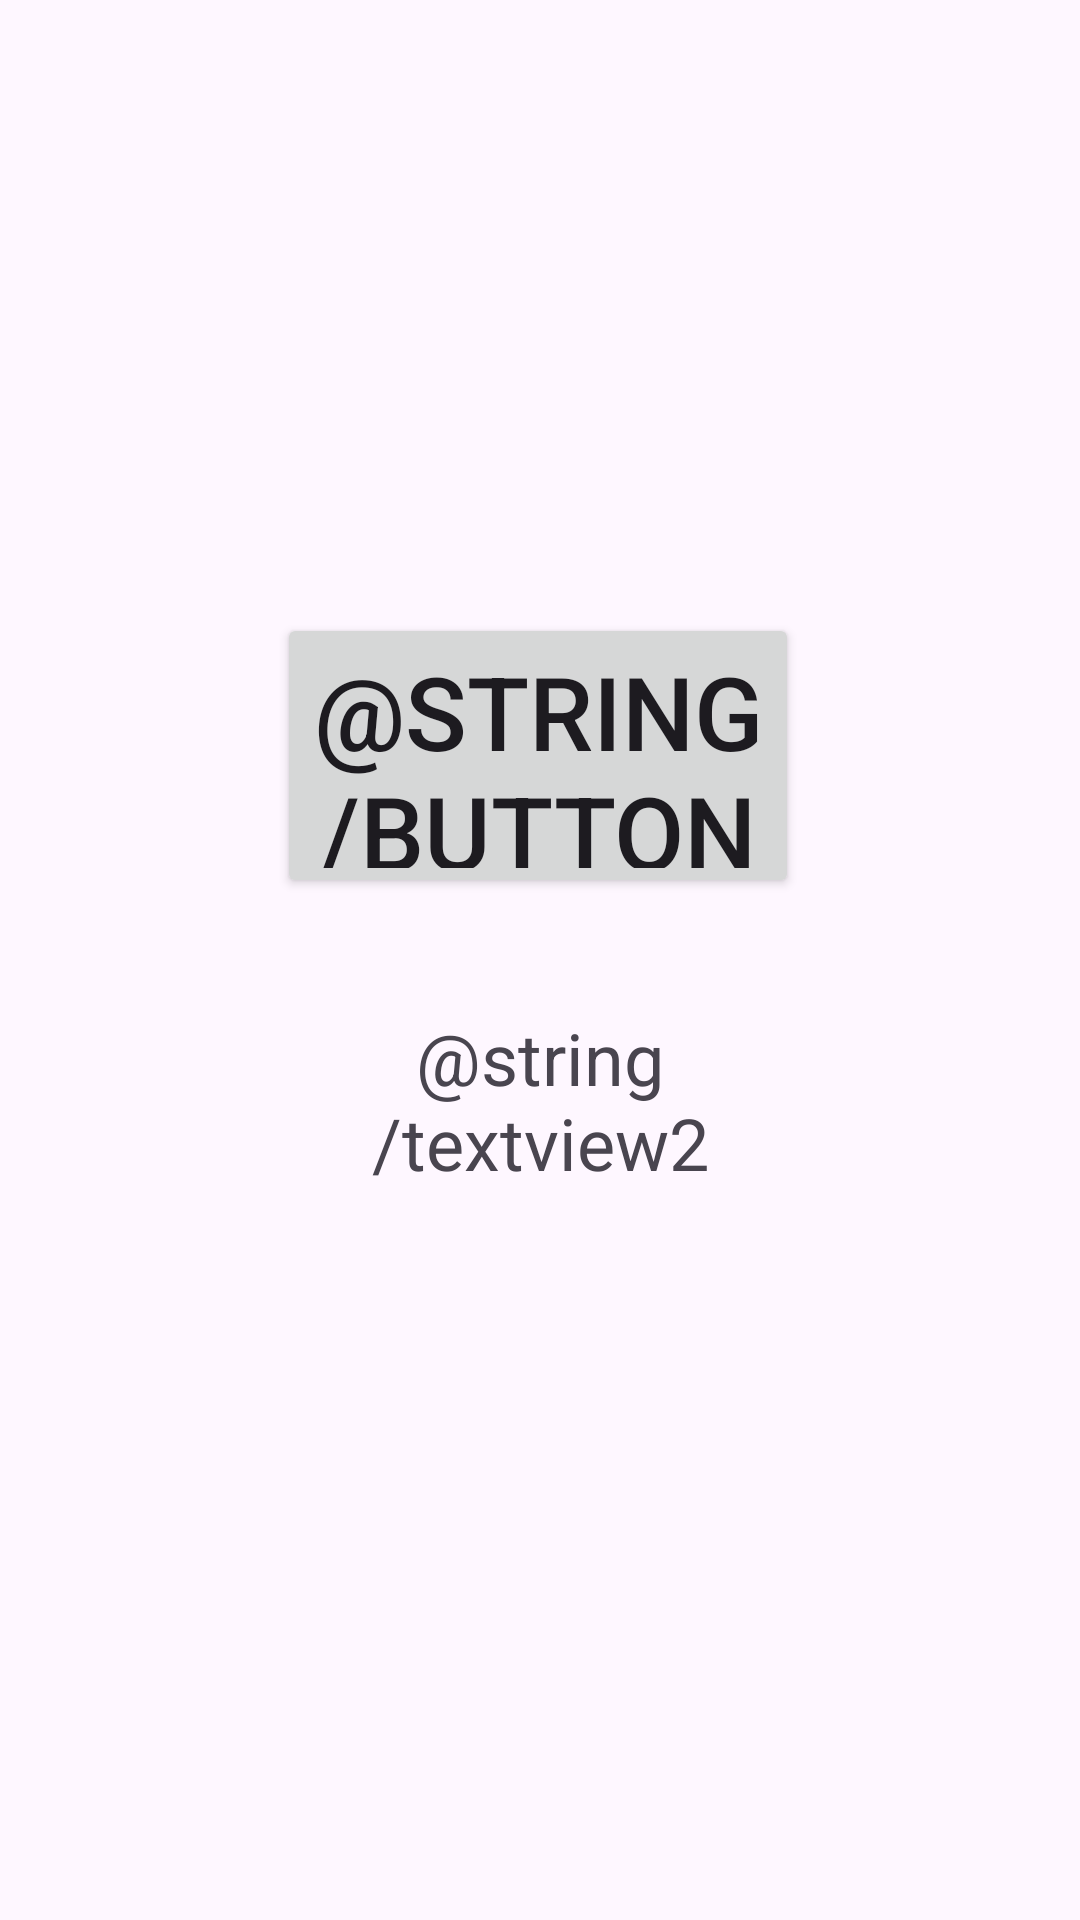

Android layout source for this screen:
<!-- AndroidManifest.xml: application theme Theme.CS2340CTeam50Game -->
<!-- res/layout/activity_main2.xml -->
<?xml version="1.0" encoding="utf-8"?>
<androidx.constraintlayout.widget.ConstraintLayout xmlns:android="http://schemas.android.com/apk/res/android"
    xmlns:app="http://schemas.android.com/apk/res-auto"
    xmlns:tools="http://schemas.android.com/tools"
    android:layout_width="match_parent"
    android:layout_height="match_parent"
    tools:context=".ConfigScreen">

    <TextView
        android:id="@+id/textView2"
        android:layout_width="187dp"
        android:layout_height="78dp"
        android:text="@string/textview2"
        android:textAlignment="center"
        android:textSize="24sp"
        app:layout_constraintBottom_toBottomOf="parent"
        app:layout_constraintEnd_toEndOf="parent"
        app:layout_constraintStart_toStartOf="parent"
        app:layout_constraintTop_toBottomOf="@+id/button2"
        app:layout_constraintVertical_bias="0.141" />

    <Button
        android:id="@+id/button2"
        android:layout_width="174dp"
        android:layout_height="95dp"
        android:text="@string/button"
        android:textSize="34sp"
        app:layout_constraintBottom_toBottomOf="parent"
        app:layout_constraintEnd_toEndOf="parent"
        app:layout_constraintHorizontal_bias="0.497"
        app:layout_constraintStart_toStartOf="parent"
        app:layout_constraintTop_toTopOf="parent"
        app:layout_constraintVertical_bias="0.375" />
</androidx.constraintlayout.widget.ConstraintLayout>
<!-- resources referenced by this layout -->
<resources>
  <style name="Theme.CS2340CTeam50Game" parent="Base.Theme.CS2340CTeam50Game" />
  <style name="Base.Theme.CS2340CTeam50Game" parent="Theme.Material3.DayNight.NoActionBar">
          
          
      </style>
</resources>
